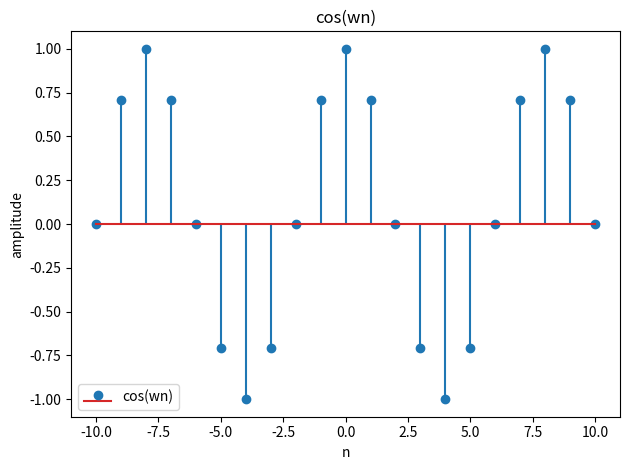

The matplotlib source for this figure:
'''
Show that the highest rate of oscillation in a discrete-time sinusoidal is obtained 
when ω=π. 
'''

import numpy as np
import matplotlib.pyplot as plt

n = np.arange(-10, 11, 1)
omegra = np.pi 
y = np.cos(np.pi*n / 4 )

plt.title('cos(wn)')
plt.stem(n, y, label = 'cos(wn)')
plt.legend()
plt.xlabel('n')
plt.ylabel('amplitude')
plt.tight_layout()
plt.show()
